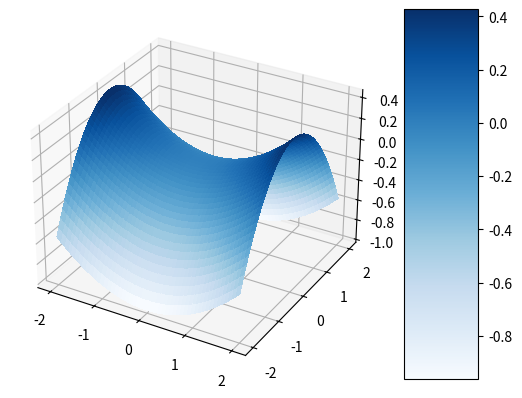
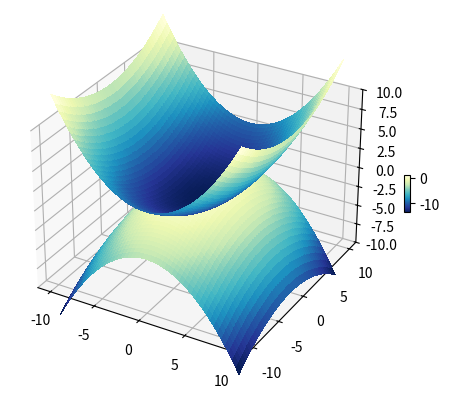

These charts were generated, in order, by the following Python code: (Note: this script raises an exception after producing the figures.)
import matplotlib.pyplot as plt
import numpy as np
from matplotlib import cm

#1
def cau4_1():
    def ham_mat_yen_ngua(x,y):
        z=(x/3)**2-(y/2)**2
        return z
    x=np.linspace(start=-2.0,stop=2,num=2000)
    y=np.linspace(start=-2,stop=2,num=2000)
    x,y=np.meshgrid(x,y)
    z=ham_mat_yen_ngua(x,y)

    fig, ax =plt.subplots(subplot_kw={"projection":"3d"})
    rosen_surf=ax.plot_surface(x,y,z,cmap= cm.Blues,linewidth=0,antialiased=False)
    fig.colorbar(rosen_surf,shrink=1,aspect=5)
    plt.show()



#2
def cau4_2():
    def ham_mat_hyperbolic1(x,y):
        q=(x/3)**2+(y/5)**2-1
        return q
    def ham_mat_hyperbolic2(x,y):
        q1=-((x/3)**2+(y/5)**2-1)
        return q1
    fig,ax=plt.subplots()
    x=np.linspace(start=-10.0,stop=10.0,num=1000)
    y=np.linspace(start=-10.0,stop=10.0,num=1000)
    x,y=np.meshgrid(x,y)
    z=ham_mat_hyperbolic1(x,y)
    z1=ham_mat_hyperbolic2(x,y)
    fig,ax=plt.subplots(subplot_kw={"projection":"3d"})
    rosen_surf=ax.plot_surface(x,y,z,cmap=plt.cm.YlGnBu_r,linewidth=0,antialiased=False)
    rosen_surf=ax.plot_surface(x,y,z1,cmap=plt.cm.YlGnBu_r,linewidth=0,antialiased=False)
    ax.set_zlim(-10,10)
    fig.colorbar(rosen_surf,shrink=0.1,aspect=7)
    plt.show()

#3
def ham_mat_cau2():
    x = np.linspace(-4, 0, 2000)
    y = np.linspace(-1, 3, 2000)


    def ham_mat_cau(x,y):
        z = np.sqrt(4-(x + 2)**2-(y-1)**2)+4
        return z

    def ham_mat_cau1(x, y):
        z1 = -np.sqrt(4-(x+2)**2-(y - 1)**2)+4
        return z1

    x, y = np.meshgrid(x, y)
    z=ham_mat_cau(x,y)
    z1=ham_mat_cau1(x,y)
    x, y = np.meshgrid(x,y)
    fig, ax = plt.subplots(subplot_kw={"projection": "3d"})
    ax.plot_surface(x,y,z1, cmap=cm.gist_heat_r, linewidth=0, antialiased=False)
    ax.plot_surface(x,y,z, cmap=cm.gist_heat_r, linewidth=0, antialiased=False)
    plt.show()

def main():
    cau4_1()
    cau4_2()
    ham_mat_cau2()

if __name__=='__main__':
    main()